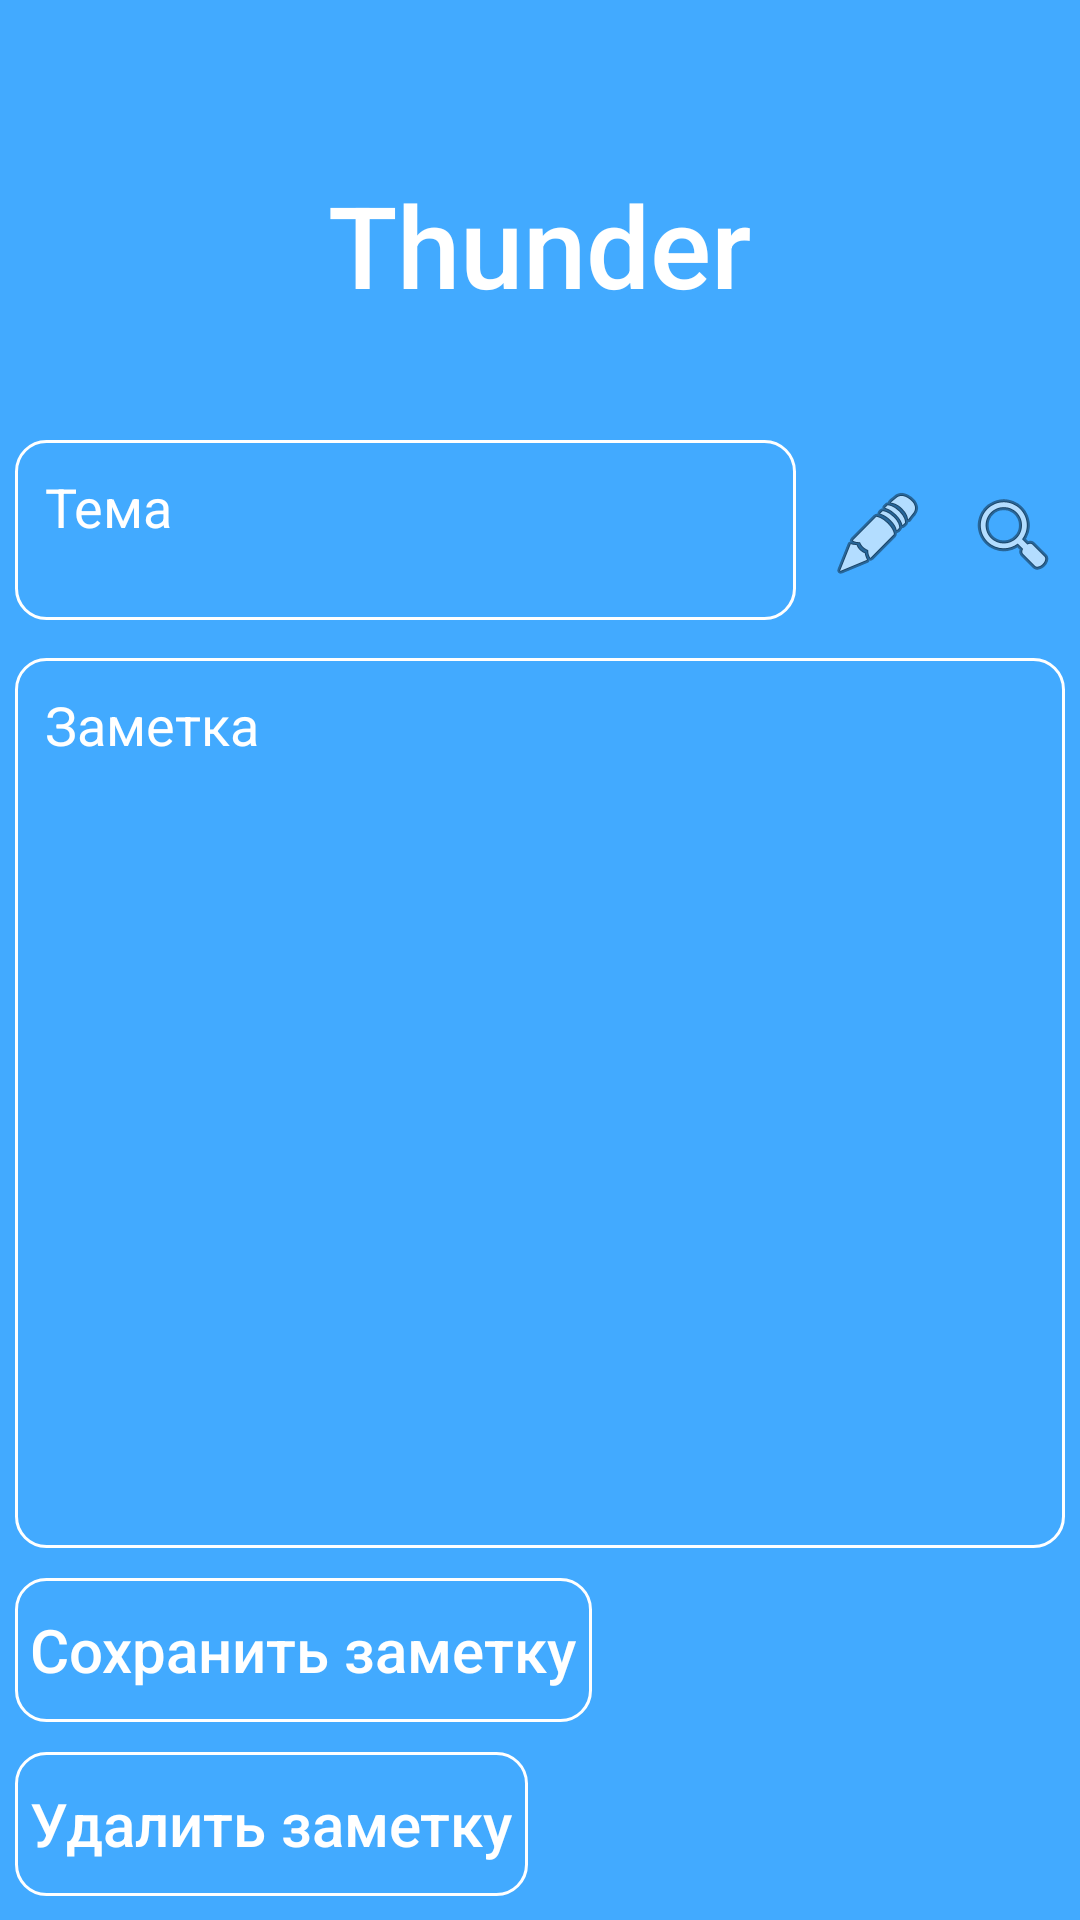

Layout XML and referenced resources for this Android screen:
<!-- AndroidManifest.xml: application theme AppTheme -->
<!-- res/layout/activity_first_scene.xml -->
<?xml version="1.0" encoding="utf-8"?>
<LinearLayout xmlns:android="http://schemas.android.com/apk/res/android"
    xmlns:app="http://schemas.android.com/apk/res-auto"
    xmlns:tools="http://schemas.android.com/tools"
    android:layout_width="match_parent"
    android:layout_height="match_parent"
    tools:context=".MainActivity"
    android:orientation="vertical"
    android:background="@color/main_background"
    android:weightSum="100">

    <include
        android:id="@+id/toolbar"
        layout="@layout/toolbar"/>

        <Button
            android:id="@+id/secretButton"
            android:layout_width="wrap_content"
            android:layout_height="wrap_content"
            android:layout_gravity="center_horizontal"
            android:background="@null"
            android:paddingBottom="35dp"
            android:stateListAnimator="@null"
            android:text="@string/thunder"
            android:textAllCaps="false"
            android:textColor="#fff"
            android:textSize="38sp"/>

    <LinearLayout
        android:layout_width="match_parent"
        android:layout_height="wrap_content"
        android:orientation="horizontal"
        android:layout_weight="1"
        android:weightSum="100">

        <AutoCompleteTextView
            android:id="@+id/title"
            android:layout_width="30dp"
            android:layout_height="60dp"
            android:layout_margin="5dp"
            android:layout_weight="90"
            android:background="@drawable/edit_text_style"
            android:gravity="top"
            android:textCursorDrawable="@color/white_"
            android:textColor="@color/white_"
            android:textColorHint="@color/white_"
            android:hint="@string/textTheme"
            android:inputType="text"
            android:padding="10dp" />

        <ImageButton
            android:id="@+id/ibtnEdit"
            android:layout_gravity="center"
            android:layout_width="wrap_content"
            android:layout_height="wrap_content"
            android:layout_weight="5"
            android:background="@null"
            app:srcCompat="@android:drawable/ic_menu_edit" />

        <ImageButton
            android:id="@+id/ibtnSearch"
            android:layout_gravity="center"
            android:layout_width="wrap_content"
            android:layout_height="wrap_content"
            android:layout_weight="5"
            android:background="@null"
            app:srcCompat="@android:drawable/ic_menu_search" />
    </LinearLayout>

    <EditText
        android:id="@+id/text"
        android:layout_width="match_parent"
        android:layout_height="10dp"
        android:layout_margin="5dp"
        android:background="@drawable/edit_text_style"
        android:gravity="top"
        android:textCursorDrawable="@color/white_"
        android:textColor="@color/white_"
        android:textColorHint="@color/white_"
        android:hint="@string/textNote"
        android:padding="10dp"
        android:layout_weight="98"/>
        

    <Button
        android:id="@+id/btnSaveRecord"
        android:layout_width="wrap_content"
        android:layout_height="wrap_content"
        android:layout_margin="5dp"
        android:padding="5dp"
        android:background="@drawable/btn_style"
        android:text="@string/saveNote"
        android:textColor="#fff"
        android:textAllCaps="false"
        android:textSize="20sp" />

    <Button
        android:id="@+id/btnDelRecord"
        android:layout_width="wrap_content"
        android:layout_height="wrap_content"
        android:layout_margin="5dp"
        android:padding="5dp"
        android:background="@drawable/btn_style"
        android:text="@string/delNote"
        android:textColor="#fff"
        android:textAllCaps="false"
        android:textSize="20sp"/>

</LinearLayout>
<!-- res/layout/toolbar.xml (included above) -->
<?xml version="1.0" encoding="utf-8"?>
<androidx.appcompat.widget.Toolbar xmlns:android="http://schemas.android.com/apk/res/android"
    android:layout_width="match_parent"
    android:layout_height="wrap_content"
    xmlns:app="http://schemas.android.com/apk/res-auto"
    android:elevation="4dp"
    android:theme="@style/ThemeOverlay.AppCompat.Dark.ActionBar"
    app:popupTheme="@style/MainActionBar.Popup">

    
    
    
    
    
    
    
    
    
</androidx.appcompat.widget.Toolbar>
<!-- resources referenced by this layout -->
<resources>
  <color name="main_background">#42AAFF</color>
  <color name="white_">#ffffff</color>
  <!-- drawable btn_style (drawable) -->
  <?xml version="1.0" encoding="utf-8"?>
  <shape xmlns:android="http://schemas.android.com/apk/res/android"
      android:shape="rectangle">
      
      <stroke android:width="1dp"
      android:color="#fff"/>
      <corners android:radius="10dp"/>
  </shape>
  <!-- drawable edit_text_style (drawable) -->
  <?xml version="1.0" encoding="utf-8"?>
  <shape xmlns:android="http://schemas.android.com/apk/res/android"
      android:shape="rectangle">
      <solid android:color="@null"/>
      <stroke android:width="1dp"
      android:color="#ffffff"/>
      <corners android:radius="10dp"/>
  </shape>
  <string name="delNote">Удалить заметку</string>
  <string name="saveNote">Сохранить заметку</string>
  <string name="textNote">Заметка</string>
  <string name="textTheme">Тема</string>
  <string name="thunder">Thunder</string>
  <style name="MainActionBar.Popup" parent="ThemeOverlay.AppCompat.Light">
          <item name="android:colorBackground">@color/actionbar_background</item>
          <item name="android:textColor">@color/white_</item>
      </style>
  <style name="AppTheme" parent="Theme.AppCompat.Light.NoActionBar">
          
          <item name="colorPrimary">@color/colorPrimary</item>
          <item name="colorPrimaryDark">@color/colorAccent</item>
          <item name="colorAccent">@color/colorAccent</item>
      </style>
  <color name="actionbar_background">#8888F5</color>
  <color name="colorPrimary">#6E77C4</color>
  <color name="colorAccent">#000000</color>
</resources>
